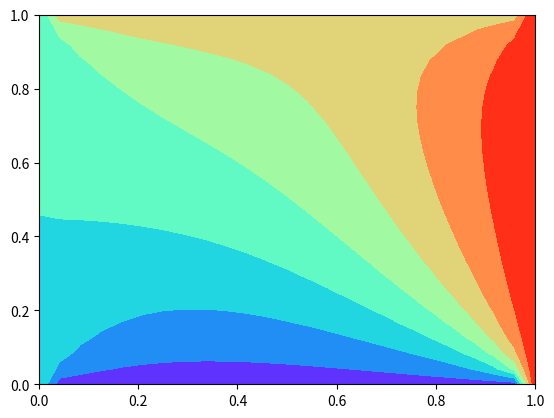

Write Python code to recreate this figure.
# -*- coding: utf-8 -*-


import matplotlib.pyplot as plt
import numpy as np

N = 25

x = np.linspace(0,1,N)
y = np.linspace(0,1,N)

u_old = np.zeros((N,N))
u_new = np.zeros((N,N))

#ГУ по периметру прямоугольника
u_new[0,:] = 10     #нижняя граница
u_new[N-1,:] = 30   #верхняя граница
u_new[:,0] = 20     #левая граница
u_new[:,N-1] = 40   #правая граница

delta = np.inf
eps = 0.01

while (delta > eps):
    for i in range(1,N-1):
        for j in range (1,N-1):
            u_new[i,j] = 1/4 * (u_old[i+1,j] + u_old[i-1,j] + u_old[i,j+1] + u_old[i,j-1])
    
    delta = np.max(np.abs(u_new - u_old))
    u_old[:] = u_new[:]
 
X, Y = np.meshgrid(x, y) 	
plt.contourf(X, Y, u_new, cmap=plt.cm.rainbow)


